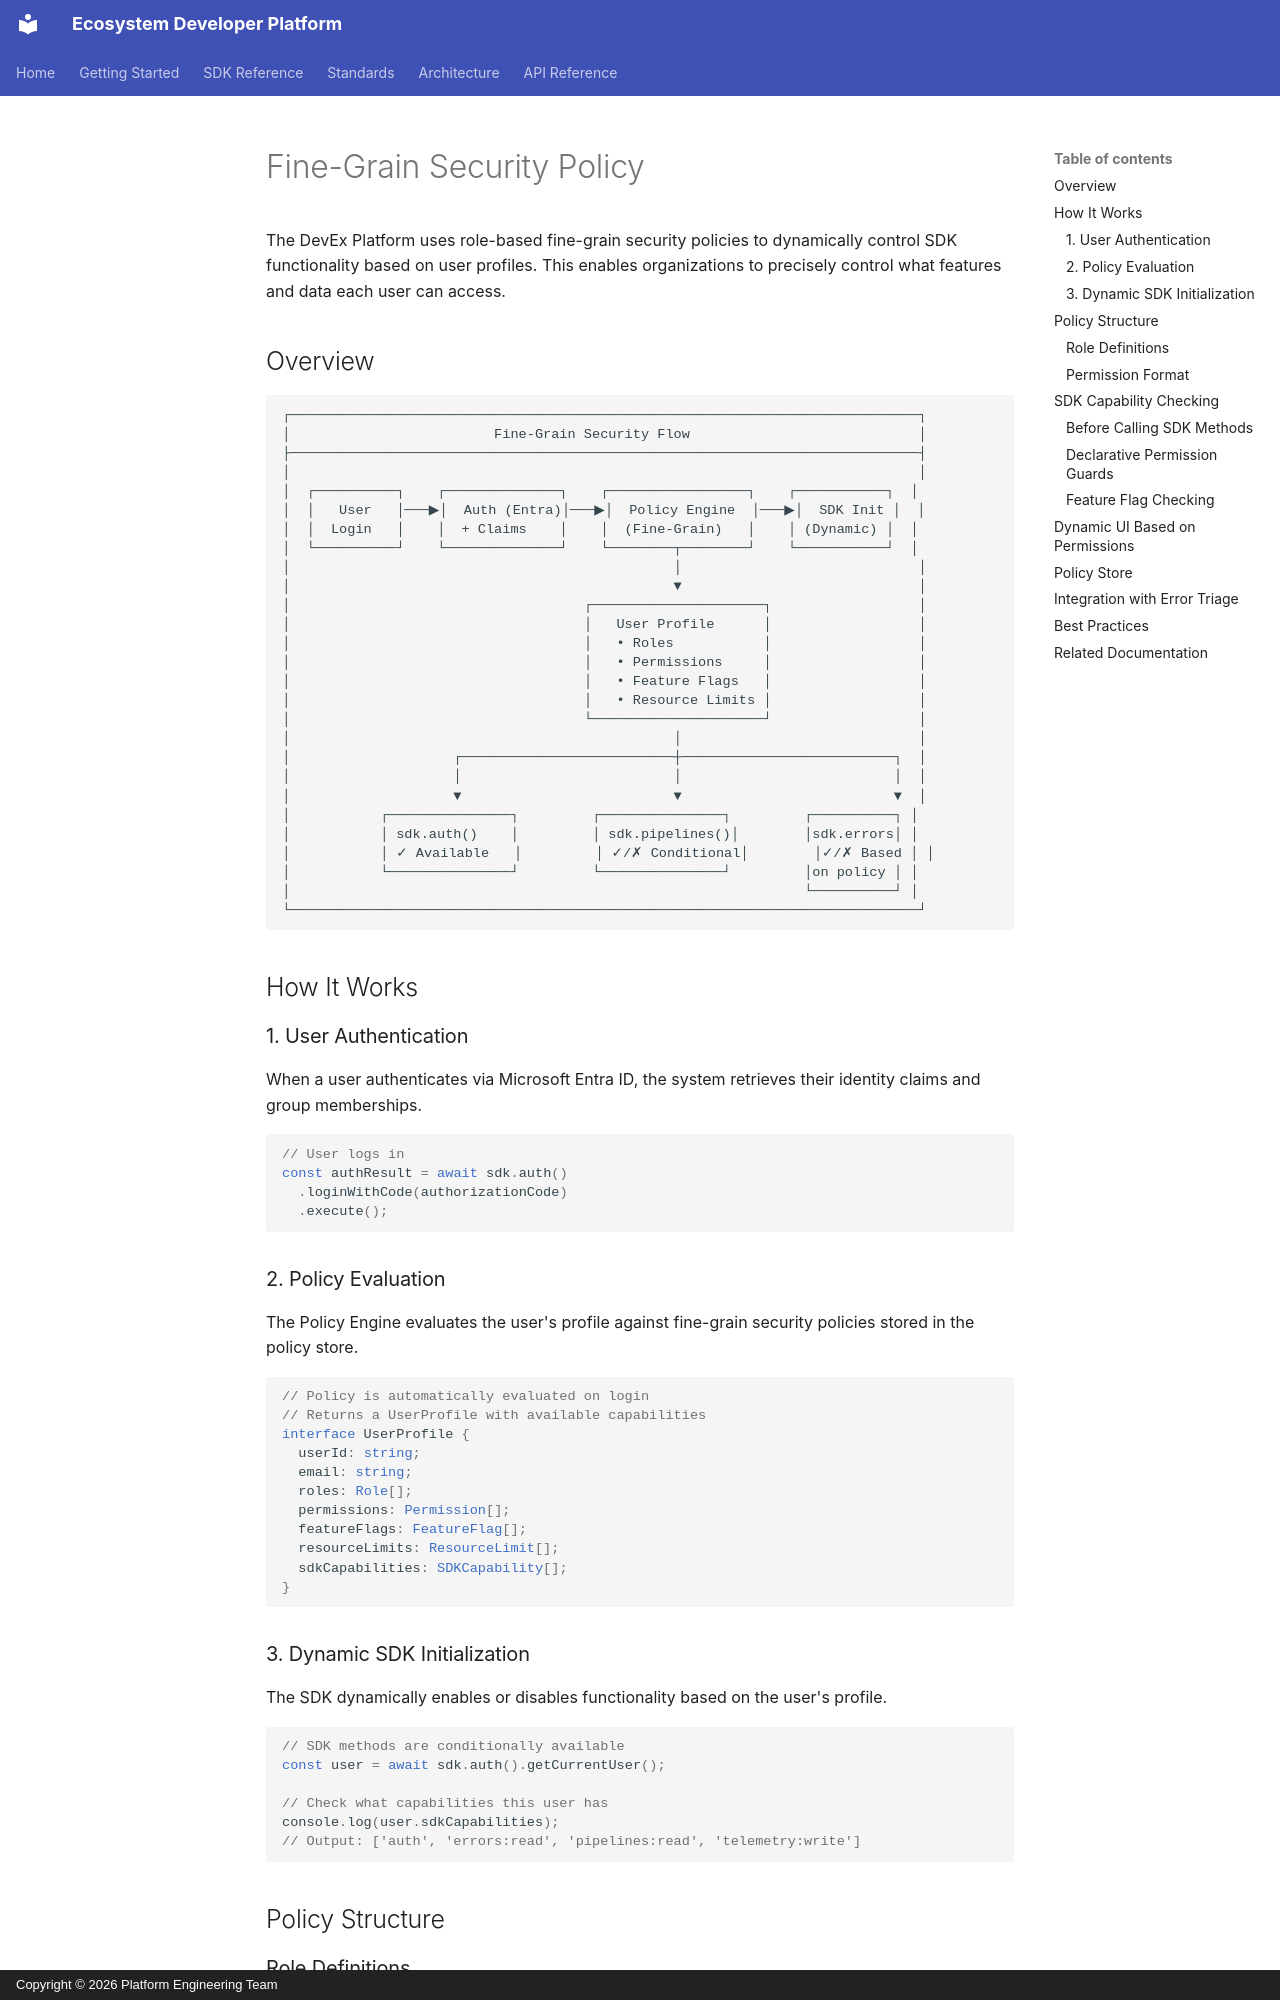

repository: derickwowens/devex-dashboard · page: sdk/fine-grain-security/index.html · generator: mkdocs · copyright: Copyright © 2026 Platform Engineering Team

# Fine-Grain Security Policy

The DevEx Platform uses role-based fine-grain security policies to dynamically control SDK functionality based on user profiles. This enables organizations to precisely control what features and data each user can access.

## Overview

```
┌─────────────────────────────────────────────────────────────────────────────┐
│                         Fine-Grain Security Flow                            │
├─────────────────────────────────────────────────────────────────────────────┤
│                                                                             │
│  ┌──────────┐    ┌──────────────┐    ┌─────────────────┐    ┌───────────┐  │
│  │   User   │───▶│  Auth (Entra)│───▶│  Policy Engine  │───▶│  SDK Init │  │
│  │  Login   │    │  + Claims    │    │  (Fine-Grain)   │    │ (Dynamic) │  │
│  └──────────┘    └──────────────┘    └────────┬────────┘    └───────────┘  │
│                                               │                             │
│                                               ▼                             │
│                                    ┌─────────────────────┐                  │
│                                    │   User Profile      │                  │
│                                    │   • Roles           │                  │
│                                    │   • Permissions     │                  │
│                                    │   • Feature Flags   │                  │
│                                    │   • Resource Limits │                  │
│                                    └─────────────────────┘                  │
│                                               │                             │
│                    ┌──────────────────────────┼──────────────────────────┐  │
│                    │                          │                          │  │
│                    ▼                          ▼                          ▼  │
│           ┌───────────────┐         ┌───────────────┐         ┌──────────┐ │
│           │ sdk.auth()    │         │ sdk.pipelines()│        │sdk.errors│ │
│           │ ✓ Available   │         │ ✓/✗ Conditional│        │✓/✗ Based │ │
│           └───────────────┘         └───────────────┘         │on policy │ │
│                                                               └──────────┘ │
└─────────────────────────────────────────────────────────────────────────────┘
```

## How It Works

### 1. User Authentication

When a user authenticates via Microsoft Entra ID, the system retrieves their identity claims and group memberships.

```typescript
// User logs in
const authResult = await sdk.auth()
  .loginWithCode(authorizationCode)
  .execute();
```
